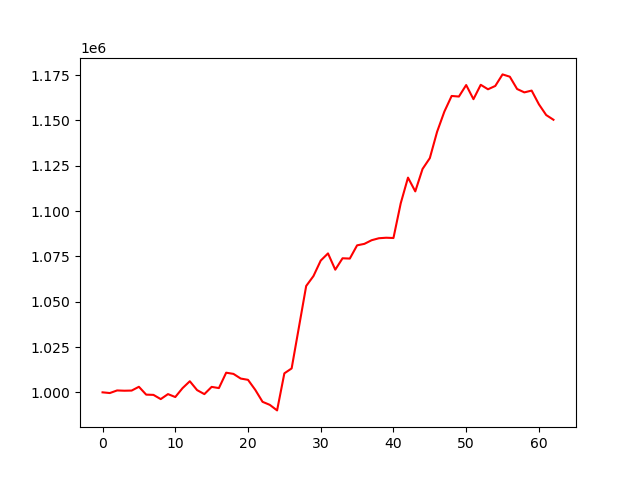

Values plotted in this chart, from the file beside it:
, 0
0, 1000000
1, 999611
2, 1001041
3, 1000890
4, 1000975
5, 1003060
6, 998734
7, 998596
8, 996271
9, 999019
10, 997411
11, 1002312
12, 1006112
13, 1001227
14, 999019
15, 1003008
16, 1002348
17, 1010834
18, 1010174
19, 1007602
20, 1006899
21, 1001364
22, 994773
23, 993089
24, 990037
25, 1010476
26, 1013193
27, 1035888
28, 1058656
29, 1064135
30, 1072683
31, 1076626
32, 1067647
33, 1073942
34, 1073779
35, 1081076
36, 1081889
37, 1083902
38, 1084993
39, 1085272
40, 1085122
41, 1104265
42, 1118430
43, 1110837
44, 1123203
45, 1129176
46, 1143706
47, 1154837
48, 1163468
49, 1163146
50, 1169494
51, 1161695
52, 1169623
53, 1167156
54, 1168988
55, 1175362
56, 1174090
57, 1167311
58, 1165441
59, 1166435
... 3 more rows
